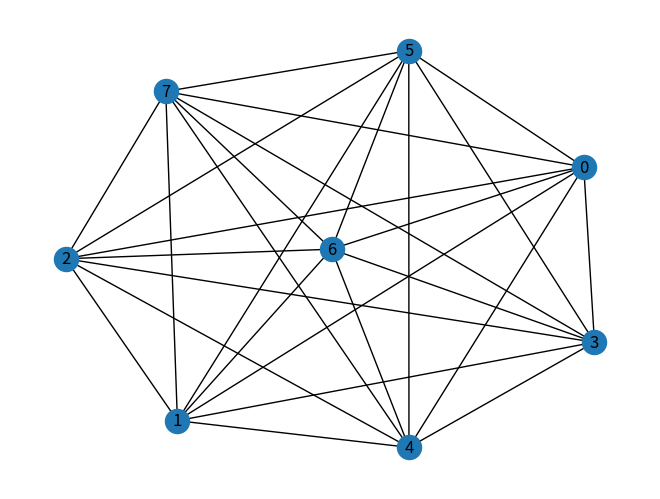

Reproduce this figure in Python.
import matplotlib.pyplot as plt
import networkx as nx


def main() -> None:
    g = nx.complete_graph(8)  # pyright: ignore[reportUnknownMemberType, reportUnknownVariableType]
    nx.draw(g, with_labels=True)  # pyright: ignore[reportUnknownArgumentType]
    plt.show()


if __name__ == "__main__":
    main()
